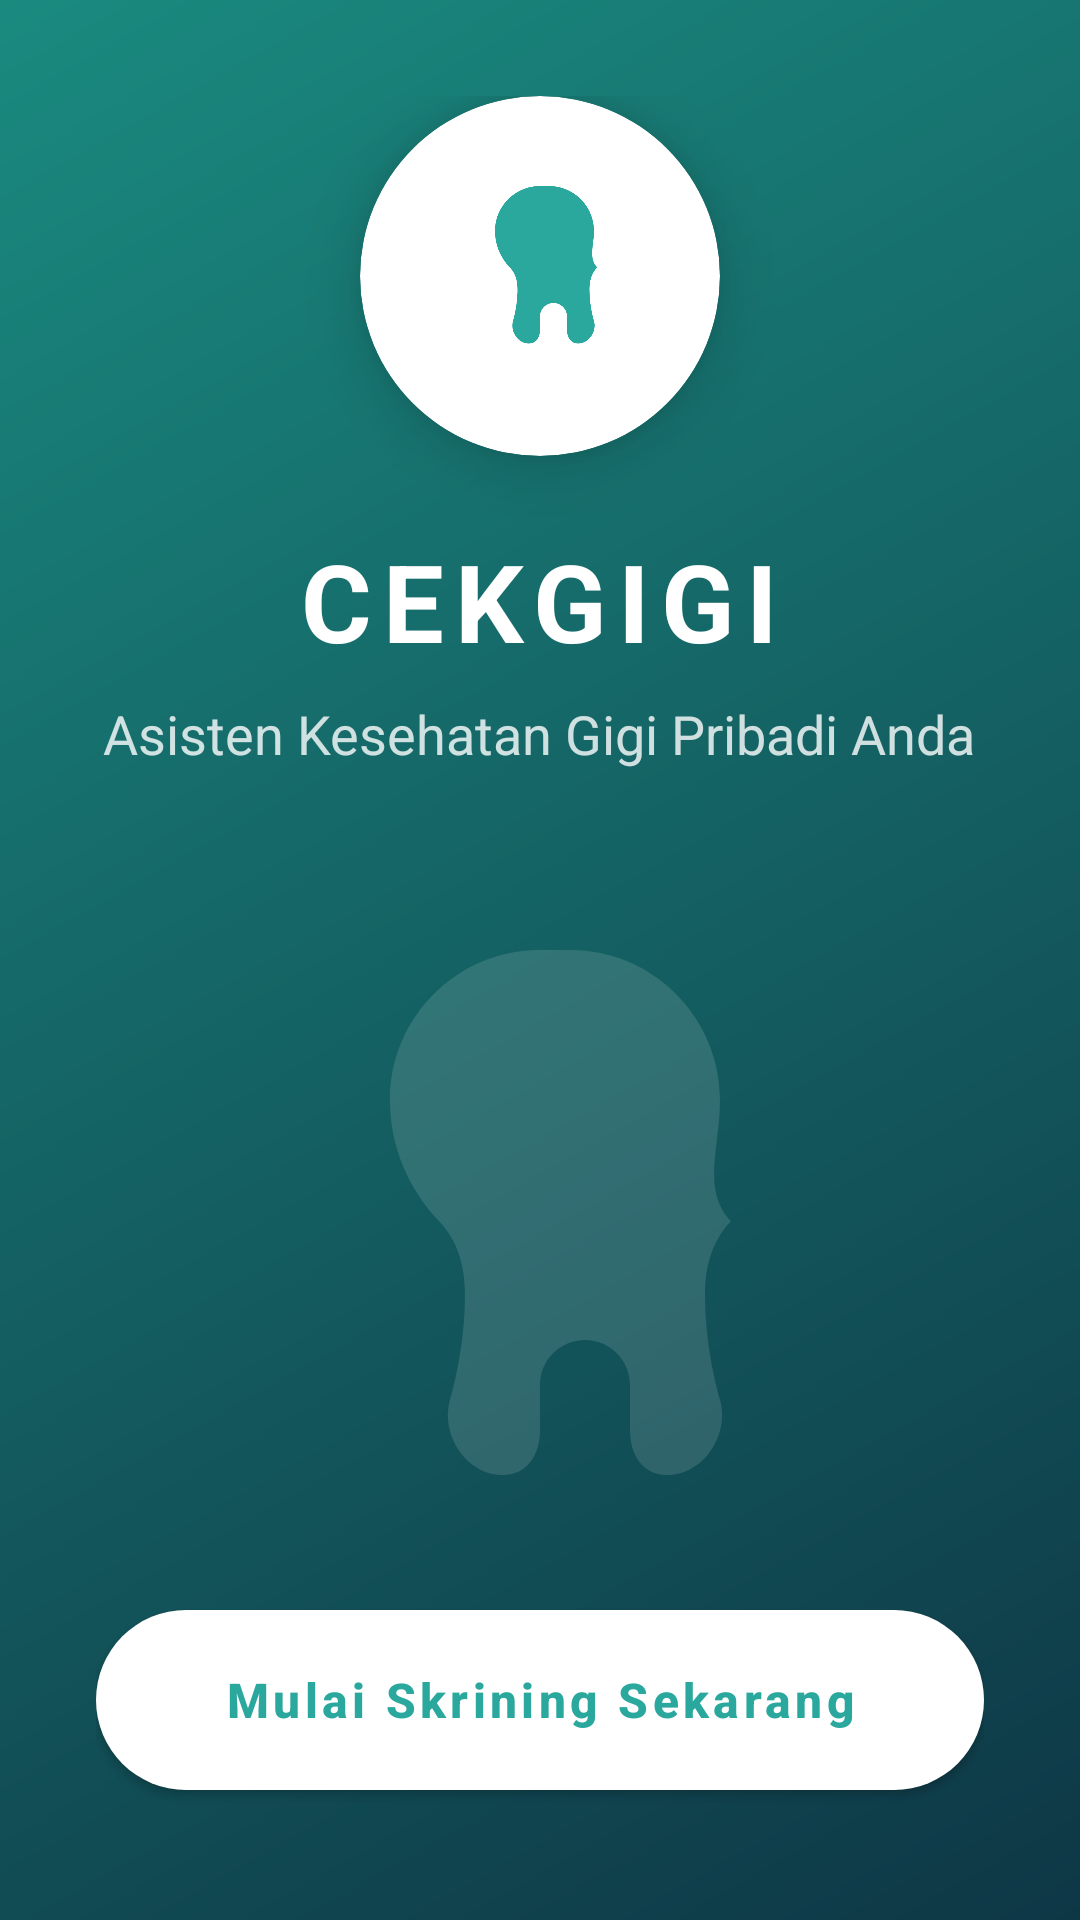

Reconstruct the res/layout file that produces this screen, plus the resources it refers to.
<!-- AndroidManifest.xml: activity theme Theme.CekGigi.Welcome -->
<!-- res/layout/activity_welcome.xml -->
<?xml version="1.0" encoding="utf-8"?>
<androidx.constraintlayout.widget.ConstraintLayout xmlns:android="http://schemas.android.com/apk/res/android"
    xmlns:app="http://schemas.android.com/apk/res-auto"
    android:layout_width="match_parent"
    android:layout_height="match_parent"
    android:background="@drawable/bg_gradient_welcome">

    
    <View
        android:layout_width="300dp"
        android:layout_height="300dp"
        android:background="@drawable/bg_rounded_card"
        android:backgroundTint="#10FFFFFF"
        app:layout_constraintEnd_toEndOf="parent"
        app:layout_constraintTop_toTopOf="parent"
        android:layout_marginTop="-150dp"
        android:layout_marginEnd="-150dp" />

    <LinearLayout
        android:layout_width="match_parent"
        android:layout_height="match_parent"
        android:orientation="vertical"
        android:gravity="center_horizontal"
        android:padding="@dimen/padding_xlarge">

        <View
            android:layout_width="0dp"
            android:layout_height="0dp"
            android:layout_weight="0.4" />

        
        <com.google.android.material.card.MaterialCardView
            android:id="@+id/cardLogo"
            android:layout_width="120dp"
            android:layout_height="120dp"
            app:cardCornerRadius="60dp"
            app:cardElevation="12dp"
            app:cardBackgroundColor="@color/background_white">

            <ImageView
                android:id="@+id/imgLogo"
                android:layout_width="match_parent"
                android:layout_height="match_parent"
                android:src="@drawable/ic_tooth"
                android:padding="24dp"
                android:contentDescription="CekGigi Logo" />
        </com.google.android.material.card.MaterialCardView>

        
        <TextView
            android:id="@+id/txtTitle"
            android:layout_width="wrap_content"
            android:layout_height="wrap_content"
            android:text="@string/welcome_title"
            android:textSize="36sp"
            android:letterSpacing="0.1"
            android:textStyle="bold"
            android:textColor="@color/text_white"
            android:layout_marginTop="@dimen/margin_large" />

        
        <TextView
            android:id="@+id/txtSubtitle"
            android:layout_width="wrap_content"
            android:layout_height="wrap_content"
            android:text="@string/welcome_subtitle"
            android:textSize="18sp"
            android:textColor="@color/text_white"
            android:alpha="0.8"
            android:gravity="center"
            android:layout_marginTop="@dimen/margin_small" />

        
        <ImageView
            android:id="@+id/imgMascot"
            android:layout_width="match_parent"
            android:layout_height="@dimen/mascot_height"
            android:src="@drawable/ic_tooth"
            app:tint="#20FFFFFF"
            android:scaleType="fitCenter"
            android:layout_marginTop="@dimen/margin_xlarge"
            android:contentDescription="Mascot CekGigi" />

        <View
            android:layout_width="0dp"
            android:layout_height="0dp"
            android:layout_weight="1" />

        
        <com.google.android.material.button.MaterialButton
            android:id="@+id/btnMulaiSkrining"
            android:layout_width="match_parent"
            android:layout_height="@dimen/button_height"
            android:text="@string/btn_mulai_skrining"
            app:backgroundTint="@color/background_white"
            android:textColor="@color/primary_teal"
            app:cornerRadius="@dimen/corner_radius_large"
            android:layout_marginBottom="@dimen/margin_large"
            android:elevation="8dp" />

    </LinearLayout>

</androidx.constraintlayout.widget.ConstraintLayout>
<!-- resources referenced by this layout -->
<resources>
  <color name="background_white">#FFFFFF</color>
  <color name="primary_teal">#2BA89D</color>
  <color name="text_white">#FFFFFF</color>
  <dimen name="button_height">60dp</dimen>
  <dimen name="corner_radius_large">32dp</dimen>
  <dimen name="margin_large">24dp</dimen>
  <dimen name="margin_small">8dp</dimen>
  <dimen name="margin_xlarge">40dp</dimen>
  <dimen name="mascot_height">240dp</dimen>
  <dimen name="padding_xlarge">32dp</dimen>
  <!-- drawable bg_gradient_welcome (drawable) -->
  <?xml version="1.0" encoding="utf-8"?>
  <shape xmlns:android="http://schemas.android.com/apk/res/android">
      <gradient
          android:startColor="@color/welcome_gradient_start"
          android:endColor="@color/welcome_gradient_end"
          android:type="linear"
          android:angle="135" />
  </shape>
  <!-- drawable ic_tooth (drawable) -->
  <?xml version="1.0" encoding="utf-8"?>
  <vector xmlns:android="http://schemas.android.com/apk/res/android"
      android:width="64dp"
      android:height="64dp"
      android:viewportWidth="24"
      android:viewportHeight="24">
      <path
          android:fillColor="#2BA89D"
          android:pathData="M12,2C9.24,2 7,4.24 7,7c0,1.57 0.63,2.99 1.64,4.04C9.27,11.71 9.5,12.53 9.5,13.5c0,1.38 -0.27,2.69 -0.5,3.5c-0.33,1.14 0.54,2.5 1.76,2.5c0.85,0 1.24,-0.72 1.24,-1.5c0,-0.5 0,-1 0,-1.5c0,-0.83 0.67,-1.5 1.5,-1.5s1.5,0.67 1.5,1.5c0,0.5 0,1 0,1.5c0,0.78 0.39,1.5 1.24,1.5c1.22,0 2.09,-1.36 1.76,-2.5c-0.23,-0.81 -0.5,-2.12 -0.5,-3.5c0,-0.97 0.23,-1.79 0.86,-2.46C17.37,9.99 18,8.57 18,7c0,-2.76 -2.24,-5 -5,-5L12,2z" />
  </vector>
  <string name="btn_mulai_skrining">Mulai Skrining Sekarang</string>
  <string name="welcome_subtitle">Asisten Kesehatan Gigi Pribadi Anda</string>
  <string name="welcome_title">CEKGIGI</string>
  <style name="Theme.CekGigi.Welcome">
          <item name="android:statusBarColor">@color/welcome_gradient_start</item>
          <item name="android:windowLightStatusBar">false</item>
          <item name="android:windowBackground">@color/welcome_gradient_start</item>
      </style>
  <color name="welcome_gradient_start">#0E3746</color>
  <color name="welcome_gradient_end">#1A8A7F</color>
</resources>
